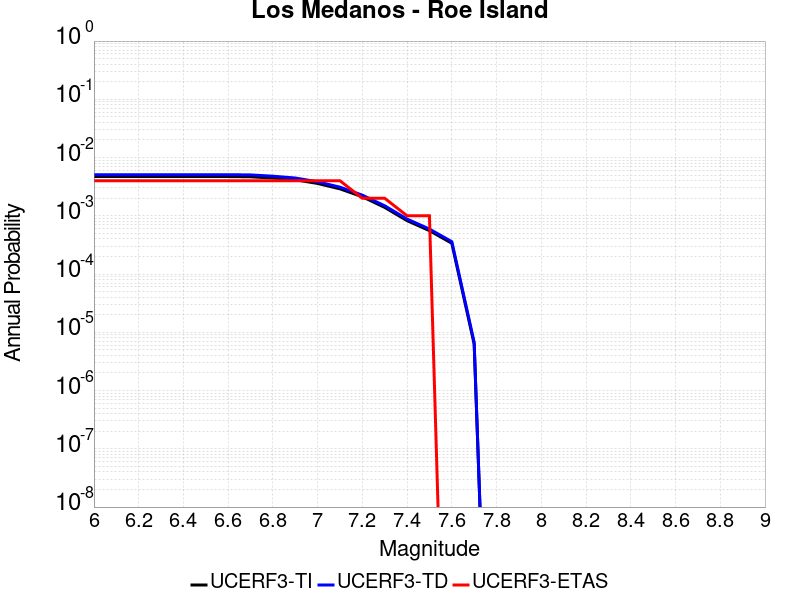

The data file committed next to this chart (first rows):
Magnitude, UCERF3-TI Prob, UCERF3-TD Prob, UCERF3-ETAS Prob
6.0, 0.00472, 0.005081, 0.004
6.1, 0.00472, 0.005081, 0.004
6.2, 0.00472, 0.005081, 0.004
6.3, 0.00472, 0.005081, 0.004
6.4, 0.00472, 0.005081, 0.004
6.5, 0.00472, 0.005081, 0.004
6.6, 0.00472, 0.005081, 0.004
6.7, 0.004677, 0.005038, 0.004
6.8, 0.004458, 0.004787, 0.004
6.9, 0.004158, 0.004459, 0.004
7.0, 0.003593, 0.003842, 0.004
7.1, 0.002904, 0.003101, 0.004
7.2, 0.002126, 0.002264, 0.002
7.3, 0.001394, 0.001485, 0.002
7.4, 8.2677865E-4, 8.801023E-4, 0.001
7.5, 5.568824E-4, 5.922263E-4, 0.001
7.6, 3.3812362E-4, 3.5972806E-4, 0.0
7.7, 6.252518E-6, 6.7103906E-6, 0.0
